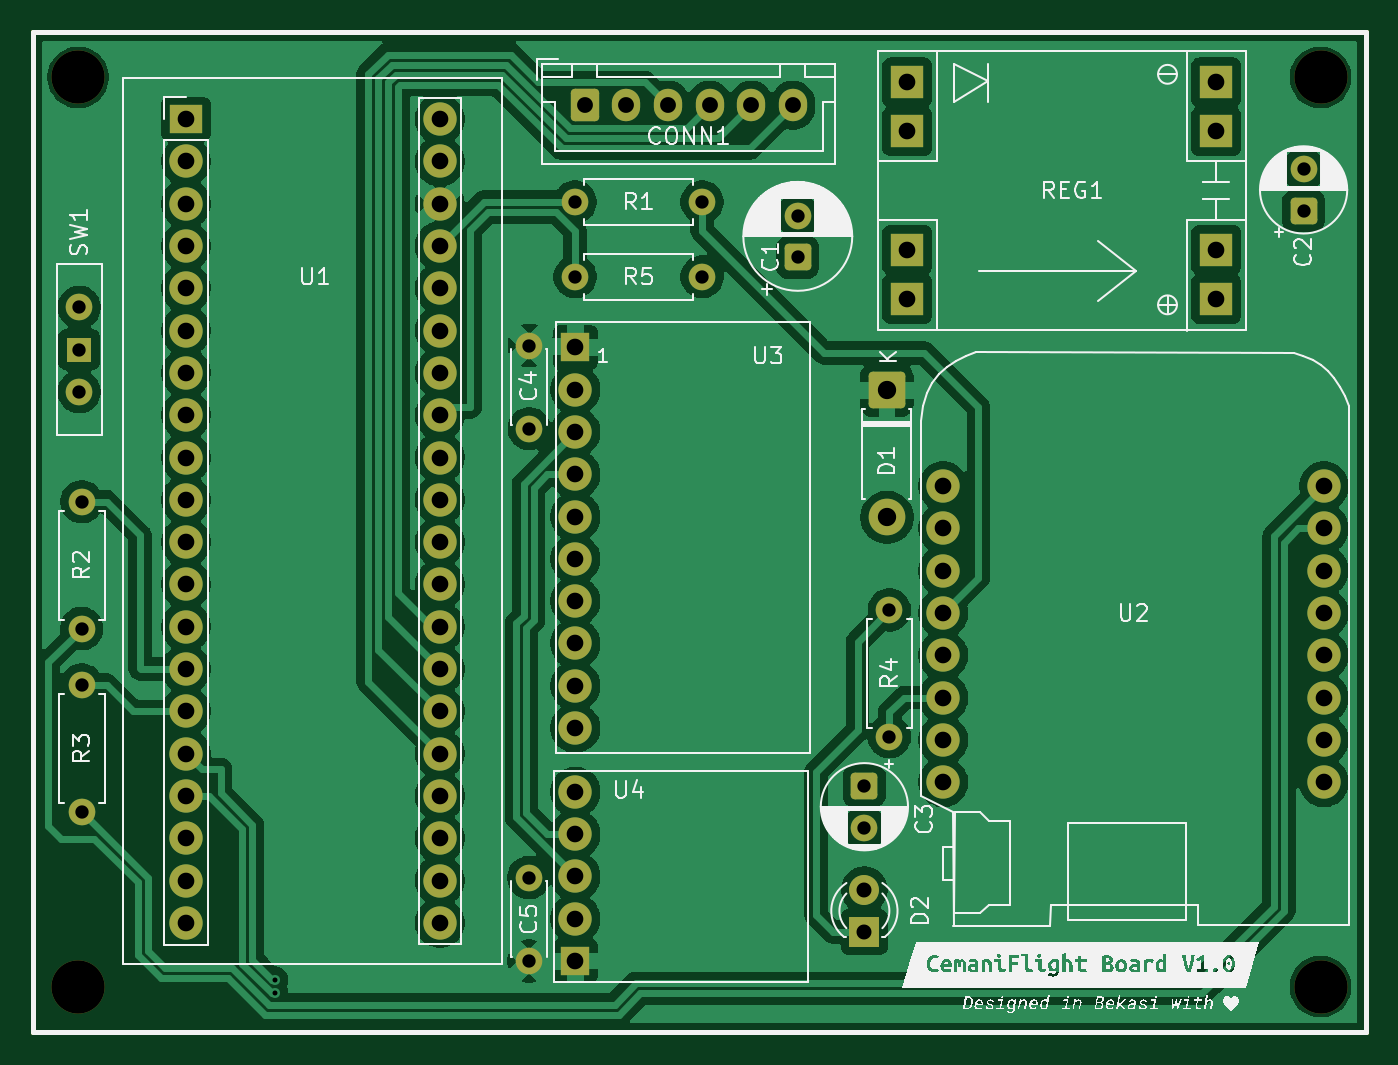
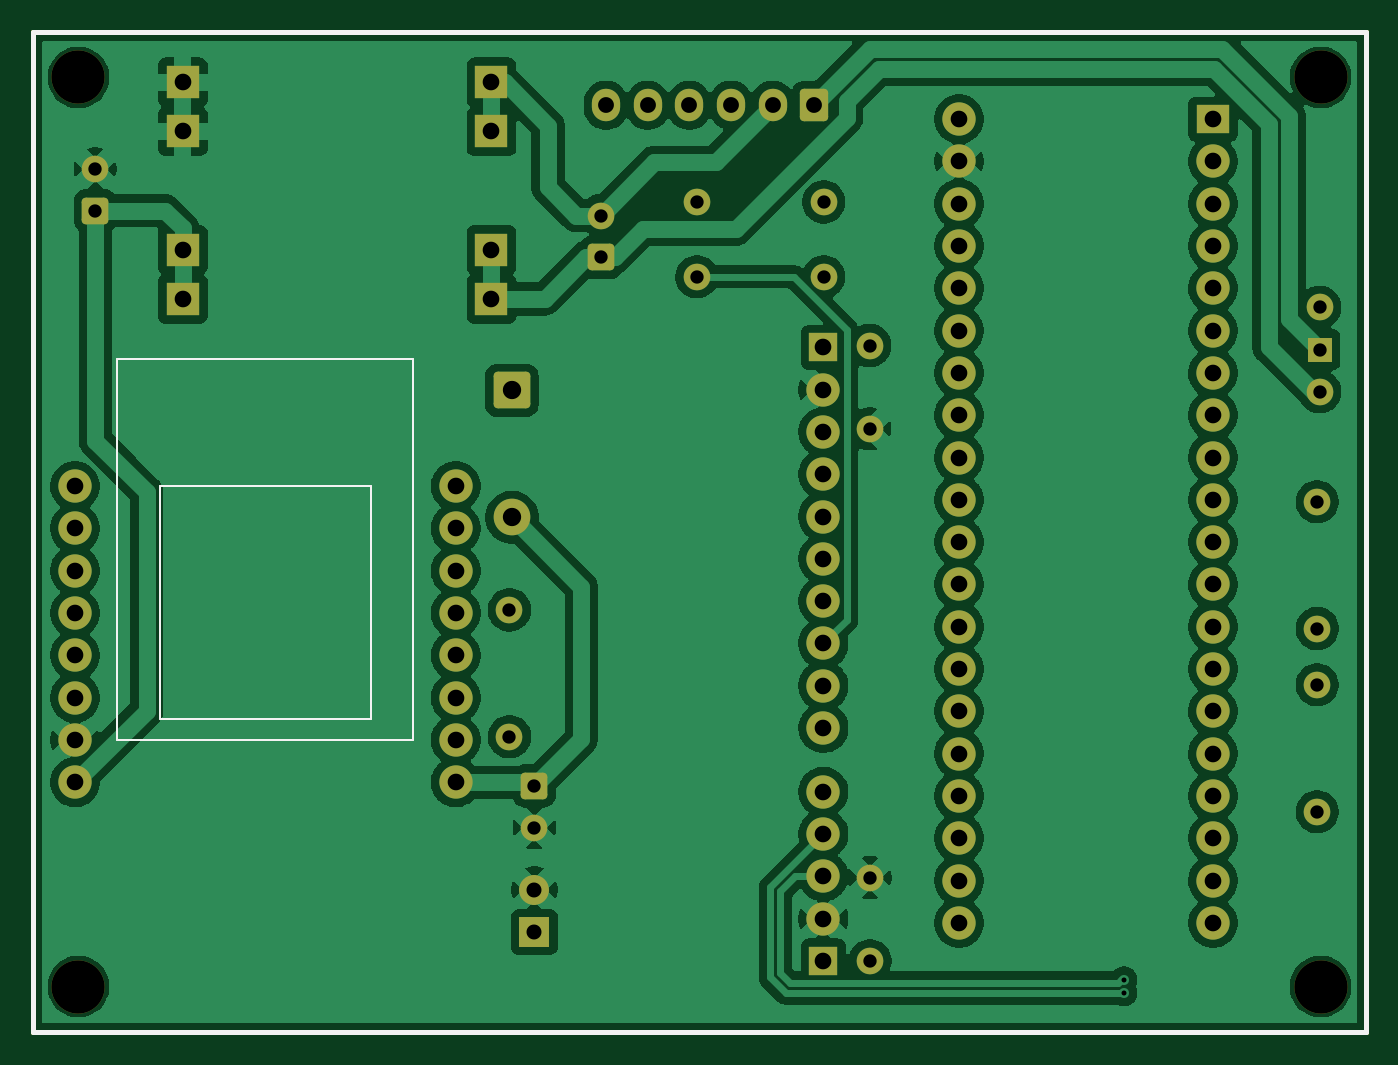
Circuit board: 10 layer files. Board 80.0 x 60.0 mm.
- bottom_copper: CFBoard-B_Cu.gbr (151268 bytes)
- bottom_mask: CFBoard-B_Mask.gbr (5181 bytes)
- paste: CFBoard-B_Paste.gbr (624 bytes)
- bottom_silk: CFBoard-B_Silkscreen.gbr (1046 bytes)
- outline: CFBoard-Edge_Cuts.gbr (597 bytes)
- top_copper: CFBoard-F_Cu.gbr (138982 bytes)
- top_mask: CFBoard-F_Mask.gbr (5181 bytes)
- paste: CFBoard-F_Paste.gbr (624 bytes)
- top_silk: CFBoard-F_Silkscreen.gbr (98765 bytes)
- drill: CFBoard.drl (2563 bytes)

=== bottom_copper: CFBoard-B_Cu.gbr (151268 bytes, source omitted) ===
=== bottom_mask: CFBoard-B_Mask.gbr ===
%TF.GenerationSoftware,KiCad,Pcbnew,9.0.3*%
%TF.CreationDate,2025-07-17T22:22:16+07:00*%
%TF.ProjectId,CFBoard,4346426f-6172-4642-9e6b-696361645f70,rev?*%
%TF.SameCoordinates,Original*%
%TF.FileFunction,Soldermask,Bot*%
%TF.FilePolarity,Negative*%
%FSLAX45Y45*%
G04 Gerber Fmt 4.5, Leading zero omitted, Abs format (unit mm)*
G04 Created by KiCad (PCBNEW 9.0.3) date 2025-07-17 22:22:16*
%MOMM*%
%LPD*%
G01*
G04 APERTURE LIST*
G04 Aperture macros list*
%AMRoundRect*
0 Rectangle with rounded corners*
0 $1 Rounding radius*
0 $2 $3 $4 $5 $6 $7 $8 $9 X,Y pos of 4 corners*
0 Add a 4 corners polygon primitive as box body*
4,1,4,$2,$3,$4,$5,$6,$7,$8,$9,$2,$3,0*
0 Add four circle primitives for the rounded corners*
1,1,$1+$1,$2,$3*
1,1,$1+$1,$4,$5*
1,1,$1+$1,$6,$7*
1,1,$1+$1,$8,$9*
0 Add four rect primitives between the rounded corners*
20,1,$1+$1,$2,$3,$4,$5,0*
20,1,$1+$1,$4,$5,$6,$7,0*
20,1,$1+$1,$6,$7,$8,$9,0*
20,1,$1+$1,$8,$9,$2,$3,0*%
G04 Aperture macros list end*
%ADD10C,3.200000*%
%ADD11C,1.600000*%
%ADD12RoundRect,0.250000X-0.600000X-0.725000X0.600000X-0.725000X0.600000X0.725000X-0.600000X0.725000X0*%
%ADD13O,1.700000X1.950000*%
%ADD14RoundRect,0.249999X-0.850001X0.850001X-0.850001X-0.850001X0.850001X-0.850001X0.850001X0.850001X0*%
%ADD15C,2.200000*%
%ADD16R,2.000000X2.000000*%
%ADD17R,1.700000X1.700000*%
%ADD18C,2.000000*%
%ADD19RoundRect,0.250000X-0.550000X0.550000X-0.550000X-0.550000X0.550000X-0.550000X0.550000X0.550000X0*%
%ADD20R,2.000000X1.700000*%
%ADD21RoundRect,0.250000X0.550000X-0.550000X0.550000X0.550000X-0.550000X0.550000X-0.550000X-0.550000X0*%
%ADD22R,1.800000X1.800000*%
%ADD23C,1.800000*%
%ADD24R,1.500000X1.500000*%
%TA.AperFunction,Profile*%
%ADD25C,0.300000*%
%TD*%
G04 APERTURE END LIST*
D10*
%TO.C,REF\u002A\u002A*%
X10820000Y-13230000D03*
%TD*%
%TO.C,REF\u002A\u002A*%
X10820000Y-7770000D03*
%TD*%
%TO.C,REF\u002A\u002A*%
X18280000Y-13230000D03*
%TD*%
D11*
%TO.C,R5*%
X14566000Y-8968000D03*
X13804000Y-8968000D03*
%TD*%
%TO.C,R3*%
X10841000Y-11418000D03*
X10841000Y-12180000D03*
%TD*%
%TO.C,R2*%
X10841000Y-10318000D03*
X10841000Y-11080000D03*
%TD*%
%TO.C,R1*%
X14566000Y-8518000D03*
X13804000Y-8518000D03*
%TD*%
D12*
%TO.C,CONN1*%
X13861100Y-7937950D03*
D13*
X14111100Y-7937950D03*
X14361100Y-7937950D03*
X14611100Y-7937950D03*
X14861100Y-7937950D03*
X15111100Y-7937950D03*
%TD*%
D11*
%TO.C,C4*%
X13528600Y-9380450D03*
X13528600Y-9880450D03*
%TD*%
D14*
%TO.C,D1*%
X15676100Y-9650000D03*
D15*
X15676100Y-10412000D03*
%TD*%
D11*
%TO.C,R4*%
X15691000Y-10968000D03*
X15691000Y-11730000D03*
%TD*%
D16*
%TO.C,REG1*%
X15799000Y-8806050D03*
X15799000Y-9100450D03*
X15799000Y-7800450D03*
X15799000Y-8094850D03*
X17653200Y-8806050D03*
X17653200Y-9100450D03*
X17653200Y-7800450D03*
X17653200Y-8094850D03*
%TD*%
D17*
%TO.C,U4*%
X13806000Y-13076000D03*
D18*
X13806000Y-12822000D03*
X13806000Y-12568000D03*
X13806000Y-12314000D03*
X13806000Y-12060000D03*
%TD*%
D19*
%TO.C,C3*%
X15541000Y-12025000D03*
D11*
X15541000Y-12275000D03*
%TD*%
D20*
%TO.C,U1*%
X11467000Y-8021000D03*
D18*
X11467000Y-8275000D03*
X11467000Y-8529000D03*
X11467000Y-8783000D03*
X11467000Y-9037000D03*
X11467000Y-9291000D03*
X11467000Y-9545000D03*
X11467000Y-9799000D03*
X11467000Y-10053000D03*
X11467000Y-10307000D03*
X11467000Y-10561000D03*
X11467000Y-10815000D03*
X11467000Y-11069000D03*
X11467000Y-11323000D03*
X11467000Y-11577000D03*
X11467000Y-11831000D03*
X11467000Y-12085000D03*
X11467000Y-12339000D03*
X11467000Y-12593000D03*
X11467000Y-12847000D03*
X12991000Y-12847000D03*
X12991000Y-12593000D03*
X12991000Y-12339000D03*
X12991000Y-12085000D03*
X12991000Y-11831000D03*
X12991000Y-11577000D03*
X12991000Y-11323000D03*
X12991000Y-11069000D03*
X12991000Y-10815000D03*
X12991000Y-10561000D03*
X12991000Y-10307000D03*
X12991000Y-10053000D03*
X12991000Y-9799000D03*
X12991000Y-9545000D03*
X12991000Y-9291000D03*
X12991000Y-9037000D03*
X12991000Y-8783000D03*
X12991000Y-8529000D03*
X12991000Y-8275000D03*
X12991000Y-8021000D03*
%TD*%
D21*
%TO.C,C2*%
X18178200Y-8570961D03*
D11*
X18178200Y-8320961D03*
%TD*%
D21*
%TO.C,C1*%
X15141000Y-8850000D03*
D11*
X15141000Y-8600000D03*
%TD*%
D22*
%TO.C,D2*%
X15541000Y-12902000D03*
D23*
X15541000Y-12648000D03*
%TD*%
D18*
%TO.C,U2*%
X18300000Y-12003000D03*
X18300000Y-11749000D03*
X18300000Y-11495000D03*
X18300000Y-11241000D03*
X18300000Y-10987000D03*
X18300000Y-10733000D03*
X18300000Y-10479000D03*
X18300000Y-10225000D03*
X16014000Y-10225000D03*
X16014000Y-10479000D03*
X16014000Y-10733000D03*
X16014000Y-10987000D03*
X16014000Y-11241000D03*
X16014000Y-11495000D03*
X16014000Y-11749000D03*
X16014000Y-12003000D03*
%TD*%
D11*
%TO.C,C5*%
X13526100Y-12575450D03*
X13526100Y-13075450D03*
%TD*%
D24*
%TO.C,SW1*%
X10826100Y-9404450D03*
D11*
X10826100Y-9658450D03*
X10826100Y-9150450D03*
%TD*%
D17*
%TO.C,U3*%
X13805600Y-9391450D03*
D18*
X13805600Y-9645450D03*
X13805600Y-9899450D03*
X13805600Y-10153450D03*
X13805600Y-10407450D03*
X13805600Y-10661450D03*
X13805600Y-10915450D03*
X13805600Y-11169450D03*
X13805600Y-11423450D03*
X13805600Y-11677450D03*
%TD*%
D10*
%TO.C,REF\u002A\u002A*%
X18280000Y-7770000D03*
%TD*%
D25*
X10550000Y-7500000D02*
X18550000Y-7500000D01*
X18550000Y-13500000D01*
X10550000Y-13500000D01*
X10550000Y-7500000D01*
M02*

=== paste: CFBoard-B_Paste.gbr ===
%TF.GenerationSoftware,KiCad,Pcbnew,9.0.3*%
%TF.CreationDate,2025-07-17T22:22:16+07:00*%
%TF.ProjectId,CFBoard,4346426f-6172-4642-9e6b-696361645f70,rev?*%
%TF.SameCoordinates,Original*%
%TF.FileFunction,Paste,Bot*%
%TF.FilePolarity,Positive*%
%FSLAX45Y45*%
G04 Gerber Fmt 4.5, Leading zero omitted, Abs format (unit mm)*
G04 Created by KiCad (PCBNEW 9.0.3) date 2025-07-17 22:22:16*
%MOMM*%
%LPD*%
G01*
G04 APERTURE LIST*
%TA.AperFunction,Profile*%
%ADD10C,0.300000*%
%TD*%
G04 APERTURE END LIST*
D10*
X10550000Y-7500000D02*
X18550000Y-7500000D01*
X18550000Y-13500000D01*
X10550000Y-13500000D01*
X10550000Y-7500000D01*
M02*

=== bottom_silk: CFBoard-B_Silkscreen.gbr ===
%TF.GenerationSoftware,KiCad,Pcbnew,9.0.3*%
%TF.CreationDate,2025-07-17T22:22:16+07:00*%
%TF.ProjectId,CFBoard,4346426f-6172-4642-9e6b-696361645f70,rev?*%
%TF.SameCoordinates,Original*%
%TF.FileFunction,Legend,Bot*%
%TF.FilePolarity,Positive*%
%FSLAX45Y45*%
G04 Gerber Fmt 4.5, Leading zero omitted, Abs format (unit mm)*
G04 Created by KiCad (PCBNEW 9.0.3) date 2025-07-17 22:22:16*
%MOMM*%
%LPD*%
G01*
G04 APERTURE LIST*
%ADD10C,0.150000*%
%TA.AperFunction,Profile*%
%ADD11C,0.300000*%
%TD*%
G04 APERTURE END LIST*
D10*
%TO.C,U2*%
X16268000Y-9463000D02*
X18046000Y-9463000D01*
X16268000Y-11749000D02*
X16268000Y-9463000D01*
X16522000Y-10225000D02*
X16522000Y-11622000D01*
X16522000Y-11622000D02*
X17792000Y-11622000D01*
X17792000Y-10225000D02*
X16522000Y-10225000D01*
X17792000Y-11622000D02*
X17792000Y-10225000D01*
X18046000Y-9463000D02*
X18046000Y-11749000D01*
X18046000Y-11749000D02*
X16268000Y-11749000D01*
%TD*%
D11*
X10550000Y-7500000D02*
X18550000Y-7500000D01*
X18550000Y-13500000D01*
X10550000Y-13500000D01*
X10550000Y-7500000D01*
M02*

=== outline: CFBoard-Edge_Cuts.gbr ===
%TF.GenerationSoftware,KiCad,Pcbnew,9.0.3*%
%TF.CreationDate,2025-07-17T22:22:16+07:00*%
%TF.ProjectId,CFBoard,4346426f-6172-4642-9e6b-696361645f70,rev?*%
%TF.SameCoordinates,Original*%
%TF.FileFunction,Profile,NP*%
%FSLAX45Y45*%
G04 Gerber Fmt 4.5, Leading zero omitted, Abs format (unit mm)*
G04 Created by KiCad (PCBNEW 9.0.3) date 2025-07-17 22:22:16*
%MOMM*%
%LPD*%
G01*
G04 APERTURE LIST*
%TA.AperFunction,Profile*%
%ADD10C,0.300000*%
%TD*%
G04 APERTURE END LIST*
D10*
X10550000Y-7500000D02*
X18550000Y-7500000D01*
X18550000Y-13500000D01*
X10550000Y-13500000D01*
X10550000Y-7500000D01*
M02*

=== top_copper: CFBoard-F_Cu.gbr (138982 bytes, source omitted) ===
=== top_mask: CFBoard-F_Mask.gbr ===
%TF.GenerationSoftware,KiCad,Pcbnew,9.0.3*%
%TF.CreationDate,2025-07-17T22:22:16+07:00*%
%TF.ProjectId,CFBoard,4346426f-6172-4642-9e6b-696361645f70,rev?*%
%TF.SameCoordinates,Original*%
%TF.FileFunction,Soldermask,Top*%
%TF.FilePolarity,Negative*%
%FSLAX45Y45*%
G04 Gerber Fmt 4.5, Leading zero omitted, Abs format (unit mm)*
G04 Created by KiCad (PCBNEW 9.0.3) date 2025-07-17 22:22:16*
%MOMM*%
%LPD*%
G01*
G04 APERTURE LIST*
G04 Aperture macros list*
%AMRoundRect*
0 Rectangle with rounded corners*
0 $1 Rounding radius*
0 $2 $3 $4 $5 $6 $7 $8 $9 X,Y pos of 4 corners*
0 Add a 4 corners polygon primitive as box body*
4,1,4,$2,$3,$4,$5,$6,$7,$8,$9,$2,$3,0*
0 Add four circle primitives for the rounded corners*
1,1,$1+$1,$2,$3*
1,1,$1+$1,$4,$5*
1,1,$1+$1,$6,$7*
1,1,$1+$1,$8,$9*
0 Add four rect primitives between the rounded corners*
20,1,$1+$1,$2,$3,$4,$5,0*
20,1,$1+$1,$4,$5,$6,$7,0*
20,1,$1+$1,$6,$7,$8,$9,0*
20,1,$1+$1,$8,$9,$2,$3,0*%
G04 Aperture macros list end*
%ADD10C,3.200000*%
%ADD11C,1.600000*%
%ADD12RoundRect,0.250000X-0.600000X-0.725000X0.600000X-0.725000X0.600000X0.725000X-0.600000X0.725000X0*%
%ADD13O,1.700000X1.950000*%
%ADD14RoundRect,0.249999X-0.850001X0.850001X-0.850001X-0.850001X0.850001X-0.850001X0.850001X0.850001X0*%
%ADD15C,2.200000*%
%ADD16R,2.000000X2.000000*%
%ADD17R,1.700000X1.700000*%
%ADD18C,2.000000*%
%ADD19RoundRect,0.250000X-0.550000X0.550000X-0.550000X-0.550000X0.550000X-0.550000X0.550000X0.550000X0*%
%ADD20R,2.000000X1.700000*%
%ADD21RoundRect,0.250000X0.550000X-0.550000X0.550000X0.550000X-0.550000X0.550000X-0.550000X-0.550000X0*%
%ADD22R,1.800000X1.800000*%
%ADD23C,1.800000*%
%ADD24R,1.500000X1.500000*%
%TA.AperFunction,Profile*%
%ADD25C,0.300000*%
%TD*%
G04 APERTURE END LIST*
D10*
%TO.C,REF\u002A\u002A*%
X10820000Y-13230000D03*
%TD*%
%TO.C,REF\u002A\u002A*%
X10820000Y-7770000D03*
%TD*%
%TO.C,REF\u002A\u002A*%
X18280000Y-13230000D03*
%TD*%
D11*
%TO.C,R5*%
X14566000Y-8968000D03*
X13804000Y-8968000D03*
%TD*%
%TO.C,R3*%
X10841000Y-11418000D03*
X10841000Y-12180000D03*
%TD*%
%TO.C,R2*%
X10841000Y-10318000D03*
X10841000Y-11080000D03*
%TD*%
%TO.C,R1*%
X14566000Y-8518000D03*
X13804000Y-8518000D03*
%TD*%
D12*
%TO.C,CONN1*%
X13861100Y-7937950D03*
D13*
X14111100Y-7937950D03*
X14361100Y-7937950D03*
X14611100Y-7937950D03*
X14861100Y-7937950D03*
X15111100Y-7937950D03*
%TD*%
D11*
%TO.C,C4*%
X13528600Y-9380450D03*
X13528600Y-9880450D03*
%TD*%
D14*
%TO.C,D1*%
X15676100Y-9650000D03*
D15*
X15676100Y-10412000D03*
%TD*%
D11*
%TO.C,R4*%
X15691000Y-10968000D03*
X15691000Y-11730000D03*
%TD*%
D16*
%TO.C,REG1*%
X15799000Y-8806050D03*
X15799000Y-9100450D03*
X15799000Y-7800450D03*
X15799000Y-8094850D03*
X17653200Y-8806050D03*
X17653200Y-9100450D03*
X17653200Y-7800450D03*
X17653200Y-8094850D03*
%TD*%
D17*
%TO.C,U4*%
X13806000Y-13076000D03*
D18*
X13806000Y-12822000D03*
X13806000Y-12568000D03*
X13806000Y-12314000D03*
X13806000Y-12060000D03*
%TD*%
D19*
%TO.C,C3*%
X15541000Y-12025000D03*
D11*
X15541000Y-12275000D03*
%TD*%
D20*
%TO.C,U1*%
X11467000Y-8021000D03*
D18*
X11467000Y-8275000D03*
X11467000Y-8529000D03*
X11467000Y-8783000D03*
X11467000Y-9037000D03*
X11467000Y-9291000D03*
X11467000Y-9545000D03*
X11467000Y-9799000D03*
X11467000Y-10053000D03*
X11467000Y-10307000D03*
X11467000Y-10561000D03*
X11467000Y-10815000D03*
X11467000Y-11069000D03*
X11467000Y-11323000D03*
X11467000Y-11577000D03*
X11467000Y-11831000D03*
X11467000Y-12085000D03*
X11467000Y-12339000D03*
X11467000Y-12593000D03*
X11467000Y-12847000D03*
X12991000Y-12847000D03*
X12991000Y-12593000D03*
X12991000Y-12339000D03*
X12991000Y-12085000D03*
X12991000Y-11831000D03*
X12991000Y-11577000D03*
X12991000Y-11323000D03*
X12991000Y-11069000D03*
X12991000Y-10815000D03*
X12991000Y-10561000D03*
X12991000Y-10307000D03*
X12991000Y-10053000D03*
X12991000Y-9799000D03*
X12991000Y-9545000D03*
X12991000Y-9291000D03*
X12991000Y-9037000D03*
X12991000Y-8783000D03*
X12991000Y-8529000D03*
X12991000Y-8275000D03*
X12991000Y-8021000D03*
%TD*%
D21*
%TO.C,C2*%
X18178200Y-8570961D03*
D11*
X18178200Y-8320961D03*
%TD*%
D21*
%TO.C,C1*%
X15141000Y-8850000D03*
D11*
X15141000Y-8600000D03*
%TD*%
D22*
%TO.C,D2*%
X15541000Y-12902000D03*
D23*
X15541000Y-12648000D03*
%TD*%
D18*
%TO.C,U2*%
X18300000Y-12003000D03*
X18300000Y-11749000D03*
X18300000Y-11495000D03*
X18300000Y-11241000D03*
X18300000Y-10987000D03*
X18300000Y-10733000D03*
X18300000Y-10479000D03*
X18300000Y-10225000D03*
X16014000Y-10225000D03*
X16014000Y-10479000D03*
X16014000Y-10733000D03*
X16014000Y-10987000D03*
X16014000Y-11241000D03*
X16014000Y-11495000D03*
X16014000Y-11749000D03*
X16014000Y-12003000D03*
%TD*%
D11*
%TO.C,C5*%
X13526100Y-12575450D03*
X13526100Y-13075450D03*
%TD*%
D24*
%TO.C,SW1*%
X10826100Y-9404450D03*
D11*
X10826100Y-9658450D03*
X10826100Y-9150450D03*
%TD*%
D17*
%TO.C,U3*%
X13805600Y-9391450D03*
D18*
X13805600Y-9645450D03*
X13805600Y-9899450D03*
X13805600Y-10153450D03*
X13805600Y-10407450D03*
X13805600Y-10661450D03*
X13805600Y-10915450D03*
X13805600Y-11169450D03*
X13805600Y-11423450D03*
X13805600Y-11677450D03*
%TD*%
D10*
%TO.C,REF\u002A\u002A*%
X18280000Y-7770000D03*
%TD*%
D25*
X10550000Y-7500000D02*
X18550000Y-7500000D01*
X18550000Y-13500000D01*
X10550000Y-13500000D01*
X10550000Y-7500000D01*
M02*

=== paste: CFBoard-F_Paste.gbr ===
%TF.GenerationSoftware,KiCad,Pcbnew,9.0.3*%
%TF.CreationDate,2025-07-17T22:22:16+07:00*%
%TF.ProjectId,CFBoard,4346426f-6172-4642-9e6b-696361645f70,rev?*%
%TF.SameCoordinates,Original*%
%TF.FileFunction,Paste,Top*%
%TF.FilePolarity,Positive*%
%FSLAX45Y45*%
G04 Gerber Fmt 4.5, Leading zero omitted, Abs format (unit mm)*
G04 Created by KiCad (PCBNEW 9.0.3) date 2025-07-17 22:22:16*
%MOMM*%
%LPD*%
G01*
G04 APERTURE LIST*
%TA.AperFunction,Profile*%
%ADD10C,0.300000*%
%TD*%
G04 APERTURE END LIST*
D10*
X10550000Y-7500000D02*
X18550000Y-7500000D01*
X18550000Y-13500000D01*
X10550000Y-13500000D01*
X10550000Y-7500000D01*
M02*

=== top_silk: CFBoard-F_Silkscreen.gbr (98765 bytes, source omitted) ===
=== drill: CFBoard.drl ===
M48
; DRILL file {KiCad 9.0.3} date 2025-07-17T22:22:10+0700
; FORMAT={-:-/ absolute / metric / decimal}
; #@! TF.CreationDate,2025-07-17T22:22:10+07:00
; #@! TF.GenerationSoftware,Kicad,Pcbnew,9.0.3
; #@! TF.FileFunction,MixedPlating,1,2
FMAT,2
METRIC
; #@! TA.AperFunction,Plated,PTH,ViaDrill
T1C0.300
; #@! TA.AperFunction,Plated,PTH,ComponentDrill
T2C0.800
; #@! TA.AperFunction,Plated,PTH,ComponentDrill
T3C0.900
; #@! TA.AperFunction,Plated,PTH,ComponentDrill
T4C0.950
; #@! TA.AperFunction,Plated,PTH,ComponentDrill
T5C1.000
; #@! TA.AperFunction,Plated,PTH,ComponentDrill
T6C1.100
; #@! TA.AperFunction,NonPlated,NPTH,ComponentDrill
T7C3.200
%
G90
G05
T1
X120.0Y-132.682
X120.001Y-131.881
T2
X108.261Y-91.504
X108.261Y-94.044
X108.261Y-96.584
X108.41Y-103.18
X108.41Y-110.8
X108.41Y-114.18
X108.41Y-121.8
X135.261Y-125.754
X135.261Y-130.755
X135.286Y-93.804
X135.286Y-98.804
X138.04Y-85.18
X138.04Y-89.68
X145.66Y-85.18
X145.66Y-89.68
X151.41Y-86.0
X151.41Y-88.5
X155.41Y-120.25
X155.41Y-122.75
X156.91Y-109.68
X156.91Y-117.3
X181.782Y-83.21
X181.782Y-85.71
T3
X155.41Y-126.48
X155.41Y-129.02
T4
X138.611Y-79.379
X141.111Y-79.379
X143.611Y-79.379
X146.111Y-79.379
X148.611Y-79.379
X151.111Y-79.379
T5
X114.67Y-80.21
X114.67Y-82.75
X114.67Y-85.29
X114.67Y-87.83
X114.67Y-90.37
X114.67Y-92.91
X114.67Y-95.45
X114.67Y-97.99
X114.67Y-100.53
X114.67Y-103.07
X114.67Y-105.61
X114.67Y-108.15
X114.67Y-110.69
X114.67Y-113.23
X114.67Y-115.77
X114.67Y-118.31
X114.67Y-120.85
X114.67Y-123.39
X114.67Y-125.93
X114.67Y-128.47
X129.91Y-80.21
X129.91Y-82.75
X129.91Y-85.29
X129.91Y-87.83
X129.91Y-90.37
X129.91Y-92.91
X129.91Y-95.45
X129.91Y-97.99
X129.91Y-100.53
X129.91Y-103.07
X129.91Y-105.61
X129.91Y-108.15
X129.91Y-110.69
X129.91Y-113.23
X129.91Y-115.77
X129.91Y-118.31
X129.91Y-120.85
X129.91Y-123.39
X129.91Y-125.93
X129.91Y-128.47
X138.056Y-93.914
X138.056Y-96.454
X138.056Y-98.995
X138.056Y-101.534
X138.056Y-104.075
X138.056Y-106.614
X138.056Y-109.154
X138.056Y-111.694
X138.056Y-114.234
X138.056Y-116.774
X138.06Y-120.6
X138.06Y-123.14
X138.06Y-125.68
X138.06Y-128.22
X138.06Y-130.76
X157.99Y-78.004
X157.99Y-80.948
X157.99Y-88.06
X157.99Y-91.004
X160.14Y-102.25
X160.14Y-104.79
X160.14Y-107.33
X160.14Y-109.87
X160.14Y-112.41
X160.14Y-114.95
X160.14Y-117.49
X160.14Y-120.03
X176.532Y-78.004
X176.532Y-80.948
X176.532Y-88.06
X176.532Y-91.004
X183.0Y-102.25
X183.0Y-104.79
X183.0Y-107.33
X183.0Y-109.87
X183.0Y-112.41
X183.0Y-114.95
X183.0Y-117.49
X183.0Y-120.03
T6
X156.761Y-96.5
X156.761Y-104.12
T7
X108.2Y-77.7
X108.2Y-132.3
X182.8Y-77.7
X182.8Y-132.3
M30
